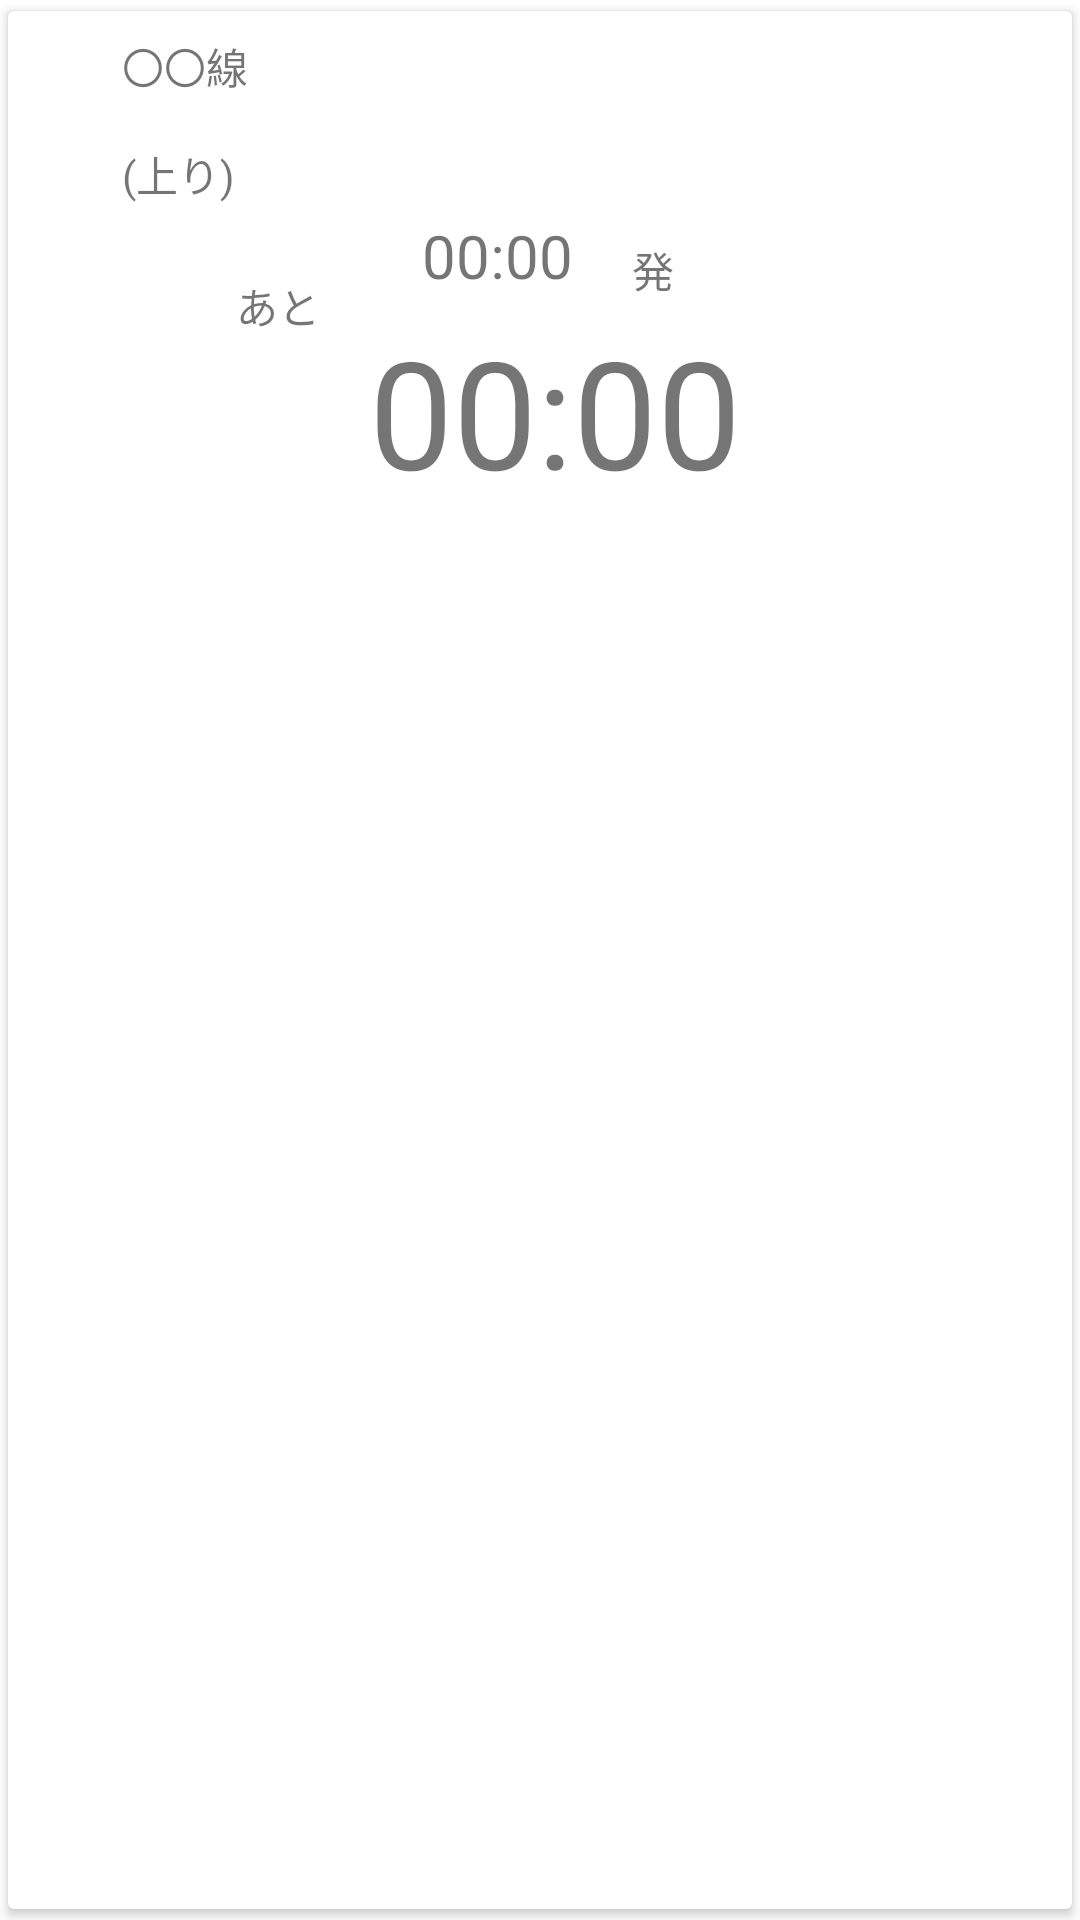

Layout XML and referenced resources for this Android screen:
<!-- AndroidManifest.xml: application theme Theme.NorikaeWidget -->
<!-- res/layout/timelistcard.xml -->
<?xml version="1.0" encoding="utf-8"?>
<androidx.cardview.widget.CardView xmlns:tools="http://schemas.android.com/tools"
    android:layout_width="390dp"
    android:layout_height="171dp"
    xmlns:app="http://schemas.android.com/apk/res-auto"
    app:layout_constraintBottom_toBottomOf="parent"
    app:layout_constraintEnd_toEndOf="parent"
    app:layout_constraintStart_toStartOf="parent"
    app:layout_constraintTop_toTopOf="parent"
    app:layout_constraintVertical_bias="0.03"
    app:cardUseCompatPadding="true"
    xmlns:android="http://schemas.android.com/apk/res/android">

    <androidx.constraintlayout.widget.ConstraintLayout
        android:layout_width="385dp"
        android:layout_height="171dp">

        <TextView
            android:id="@+id/textView5"
            android:layout_width="168dp"
            android:layout_height="28dp"
            android:layout_marginTop="8dp"
            android:text="〇〇線"
            app:layout_constraintEnd_toEndOf="parent"
            app:layout_constraintHorizontal_bias="0.175"
            app:layout_constraintStart_toStartOf="parent"
            app:layout_constraintTop_toTopOf="parent" />

        <TextView
            android:id="@+id/textView7"
            android:layout_width="179dp"
            android:layout_height="24dp"
            android:layout_marginTop="8dp"
            android:text="(上り)"
            app:layout_constraintEnd_toEndOf="parent"
            app:layout_constraintHorizontal_bias="0.0"
            app:layout_constraintStart_toStartOf="@+id/textView5"
            app:layout_constraintTop_toBottomOf="@+id/textView5" />

        <TextView
            android:id="@+id/textView10"
            android:layout_width="38dp"
            android:layout_height="19dp"
            android:layout_marginTop="76dp"
            android:text="発"
            app:layout_constraintEnd_toEndOf="parent"
            app:layout_constraintHorizontal_bias="0.0"
            app:layout_constraintStart_toEndOf="@+id/textView9"
            app:layout_constraintTop_toTopOf="parent" />

        <TextView
            android:id="@+id/textView8"
            android:layout_width="wrap_content"
            android:layout_height="wrap_content"
            android:layout_marginStart="76dp"
            android:layout_marginTop="88dp"
            android:text="あと"
            app:layout_constraintStart_toStartOf="parent"
            app:layout_constraintTop_toTopOf="parent" />

        <TextView
            android:id="@+id/textView9"
            android:layout_width="70dp"
            android:layout_height="33dp"
            android:layout_marginTop="68dp"
            android:text="00:00"
            android:textSize="20dp"
            app:layout_constraintEnd_toEndOf="parent"
            app:layout_constraintHorizontal_bias="0.438"
            app:layout_constraintStart_toStartOf="parent"
            app:layout_constraintTop_toTopOf="parent" />

        <TextView
            android:id="@+id/textView3"
            android:layout_width="169dp"
            android:layout_height="63dp"
            android:layout_marginTop="100dp"
            android:text="00:00"
            android:textSize="50dp"
            app:layout_constraintEnd_toEndOf="parent"
            app:layout_constraintHorizontal_bias="0.557"
            app:layout_constraintStart_toStartOf="parent"
            app:layout_constraintTop_toTopOf="parent" />
    </androidx.constraintlayout.widget.ConstraintLayout>
</androidx.cardview.widget.CardView>
<!-- resources referenced by this layout -->
<resources>
  <style name="Theme.NorikaeWidget" parent="Theme.MaterialComponents.DayNight.DarkActionBar">
          
          <item name="colorPrimary">@color/purple_500</item>
          <item name="colorPrimaryVariant">@color/purple_700</item>
          <item name="colorOnPrimary">@color/white</item>
          
          <item name="colorSecondary">@color/teal_200</item>
          <item name="colorSecondaryVariant">@color/teal_700</item>
          <item name="colorOnSecondary">@color/black</item>
          
          <item name="android:statusBarColor" tools:targetApi="l">?attr/colorPrimaryVariant</item>
          
      </style>
  <!-- not gathered from this repository: default colours our renderer supplied (Android Studio template values) -->
  <color name="purple_500">#FF6200EE</color>
  <color name="purple_700">#FF3700B3</color>
  <color name="teal_200">#FF03DAC5</color>
  <color name="teal_700">#FF018786</color>
  <color name="black">#FF000000</color>
  <color name="white">#FFFFFFFF</color>
</resources>
